Photos from the image-classification dataset "similar-images_table" in the GitHub repository zhawhjw/similar-images_table. Its 13 classes are: American country style, industrial style, Japanese style, Korean style, light luxury style, Mediterranean style, Ming Qing style, minimalist style, modern style, neoclassical style, Nordic style, Southeast Asia style, vintage style.

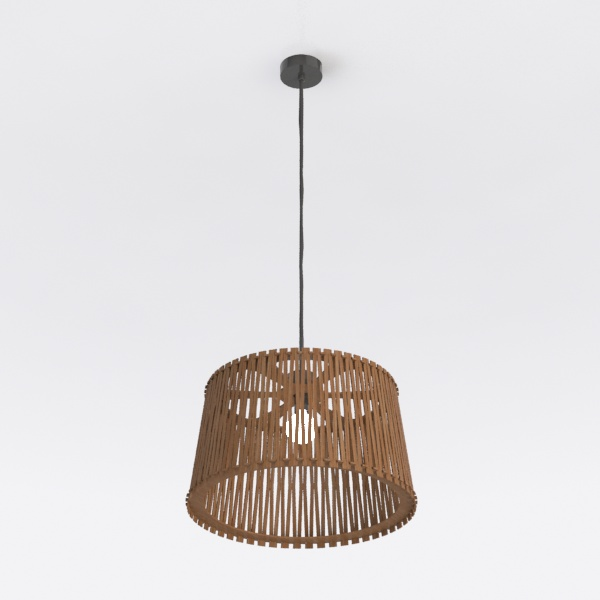
Label: modern style

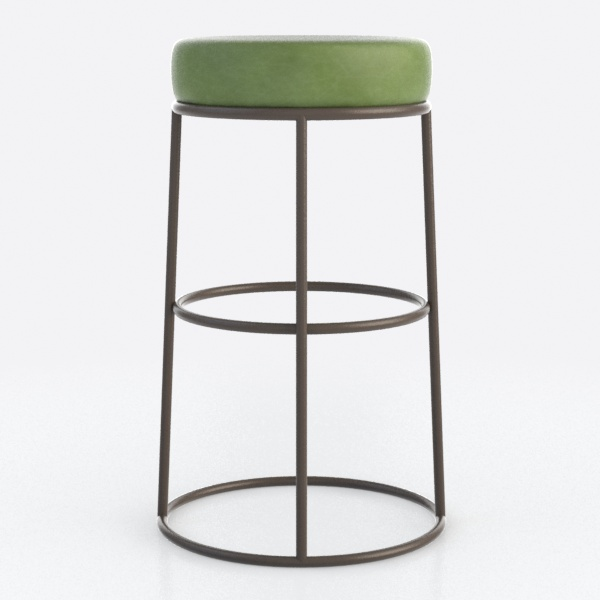
Label: industrial style

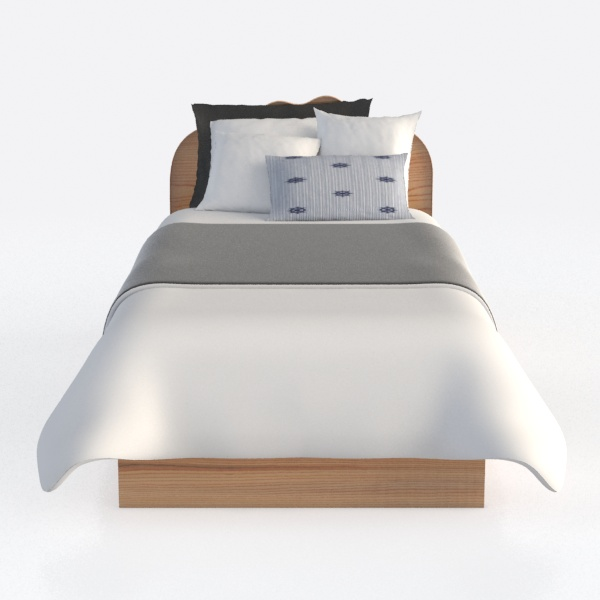
Label: Southeast Asia style

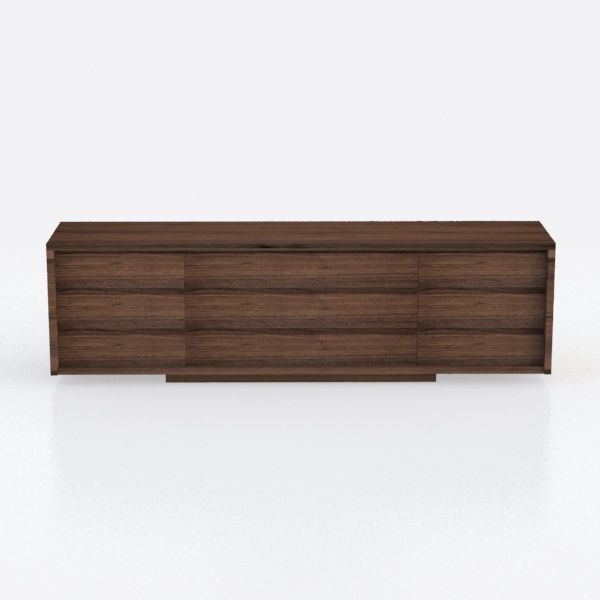
Label: Japanese style

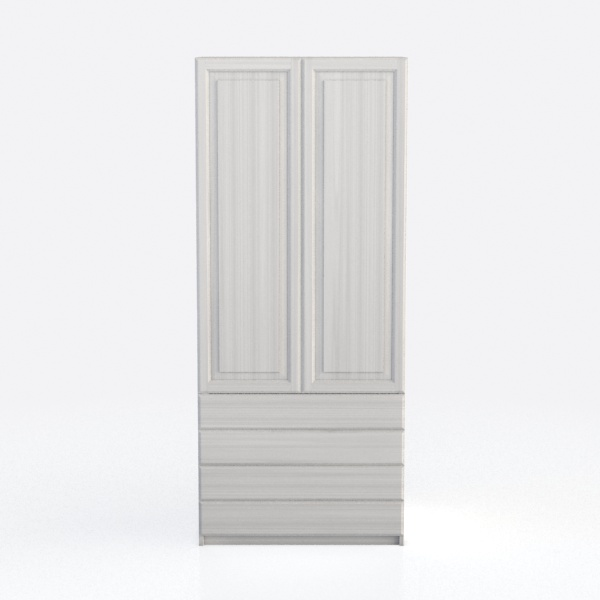
Label: Korean style

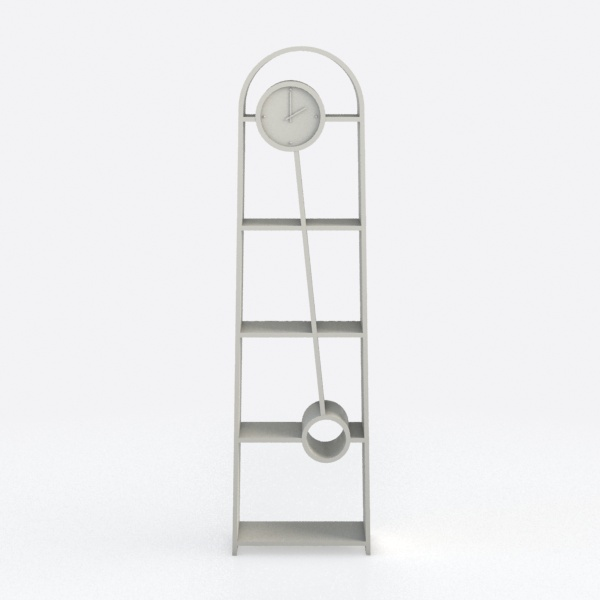
Label: minimalist style
